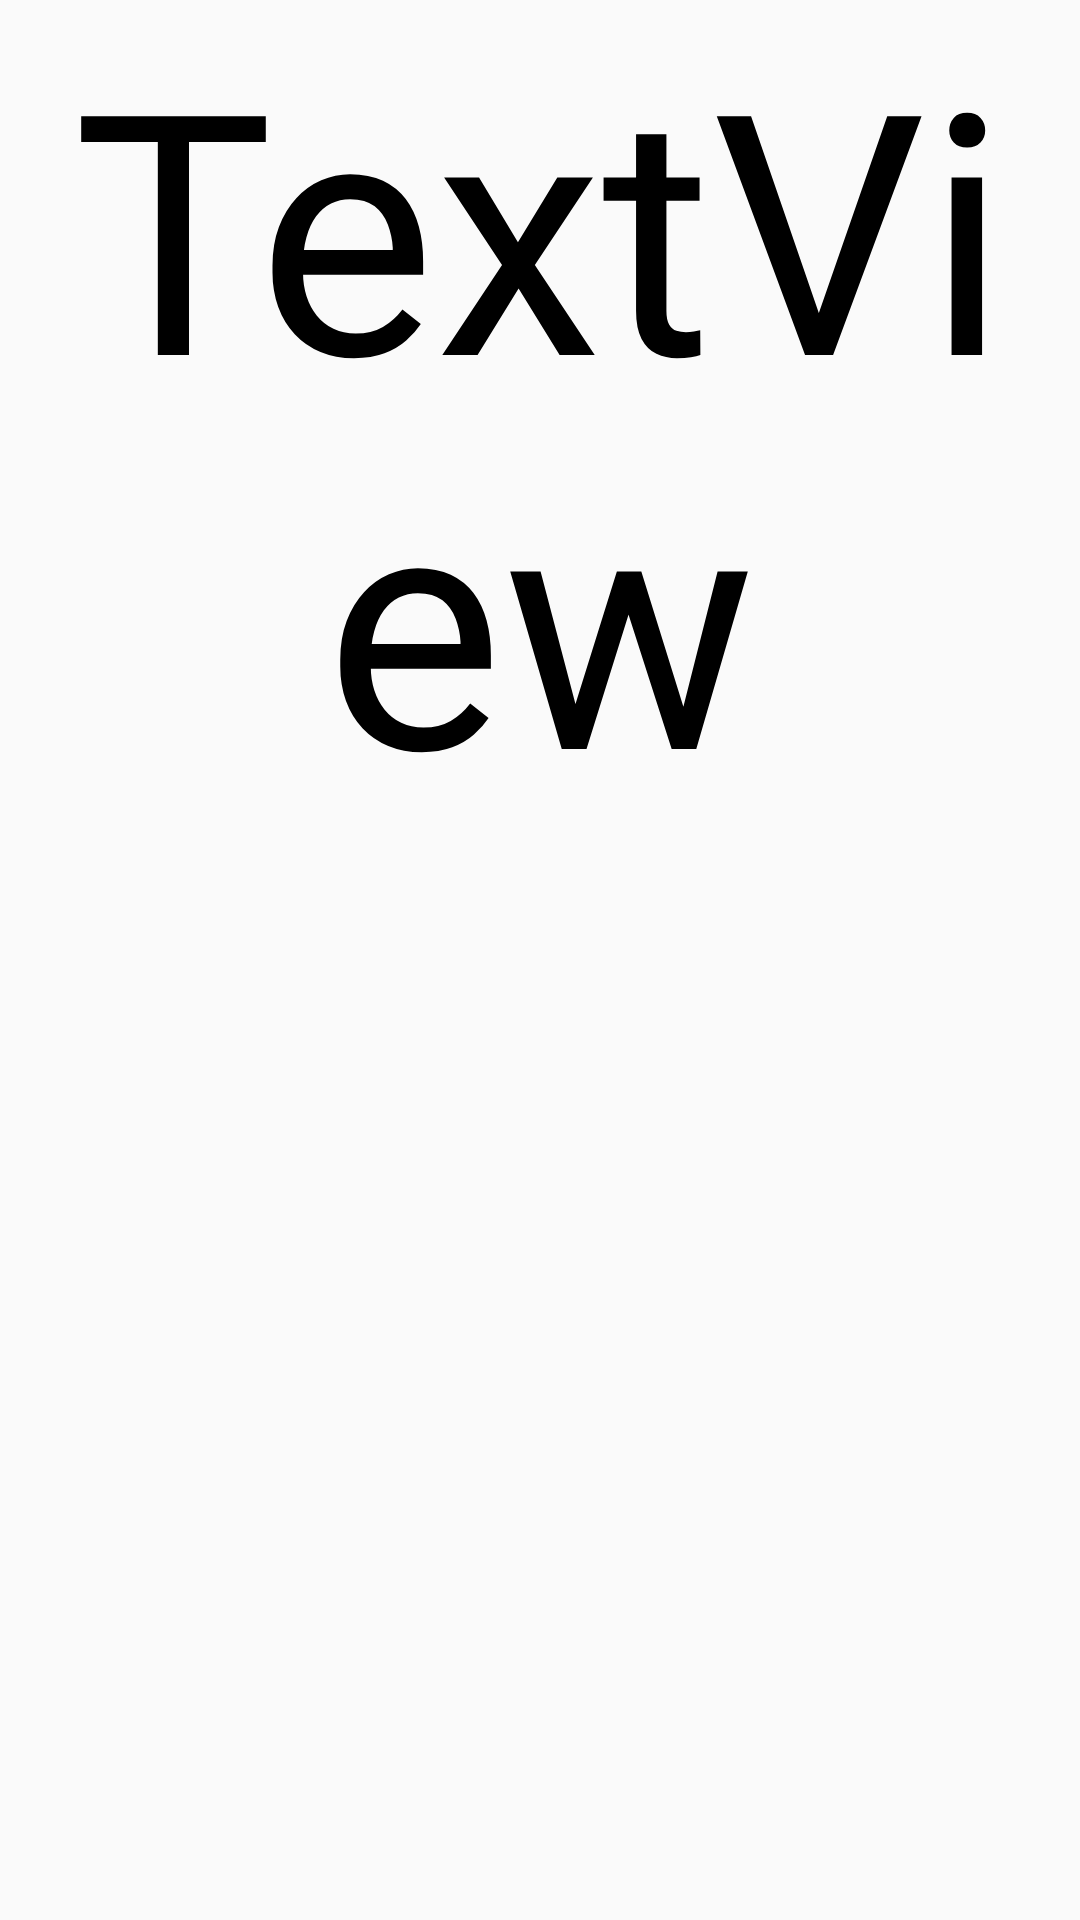

Here is an Android app screen rendered from its layout file. Give the layout XML and the strings, colors and styles it references.
<!-- AndroidManifest.xml: application theme AppTheme -->
<!-- res/layout/row.xml -->
<TextView xmlns:android="http://schemas.android.com/apk/res/android"
        android:layout_width="match_parent"
        android:layout_height="wrap_content"
        android:text="TextView"
        android:textAlignment="center"
        android:textColor="#000"
        android:autoSizeTextType="uniform"/>
<!-- resources referenced by this layout -->
<resources>
  <style name="AppTheme" parent="Theme.AppCompat.Light.DarkActionBar">
          
          <item name="colorPrimary">@color/colorPrimary</item>
          <item name="colorPrimaryDark">@color/colorPrimaryDark</item>
          <item name="colorAccent">@color/colorAccent</item>
      </style>
  <color name="colorPrimary">#051C48</color>
  <color name="colorPrimaryDark">#00574B</color>
  <color name="colorAccent">#D81B60</color>
</resources>
